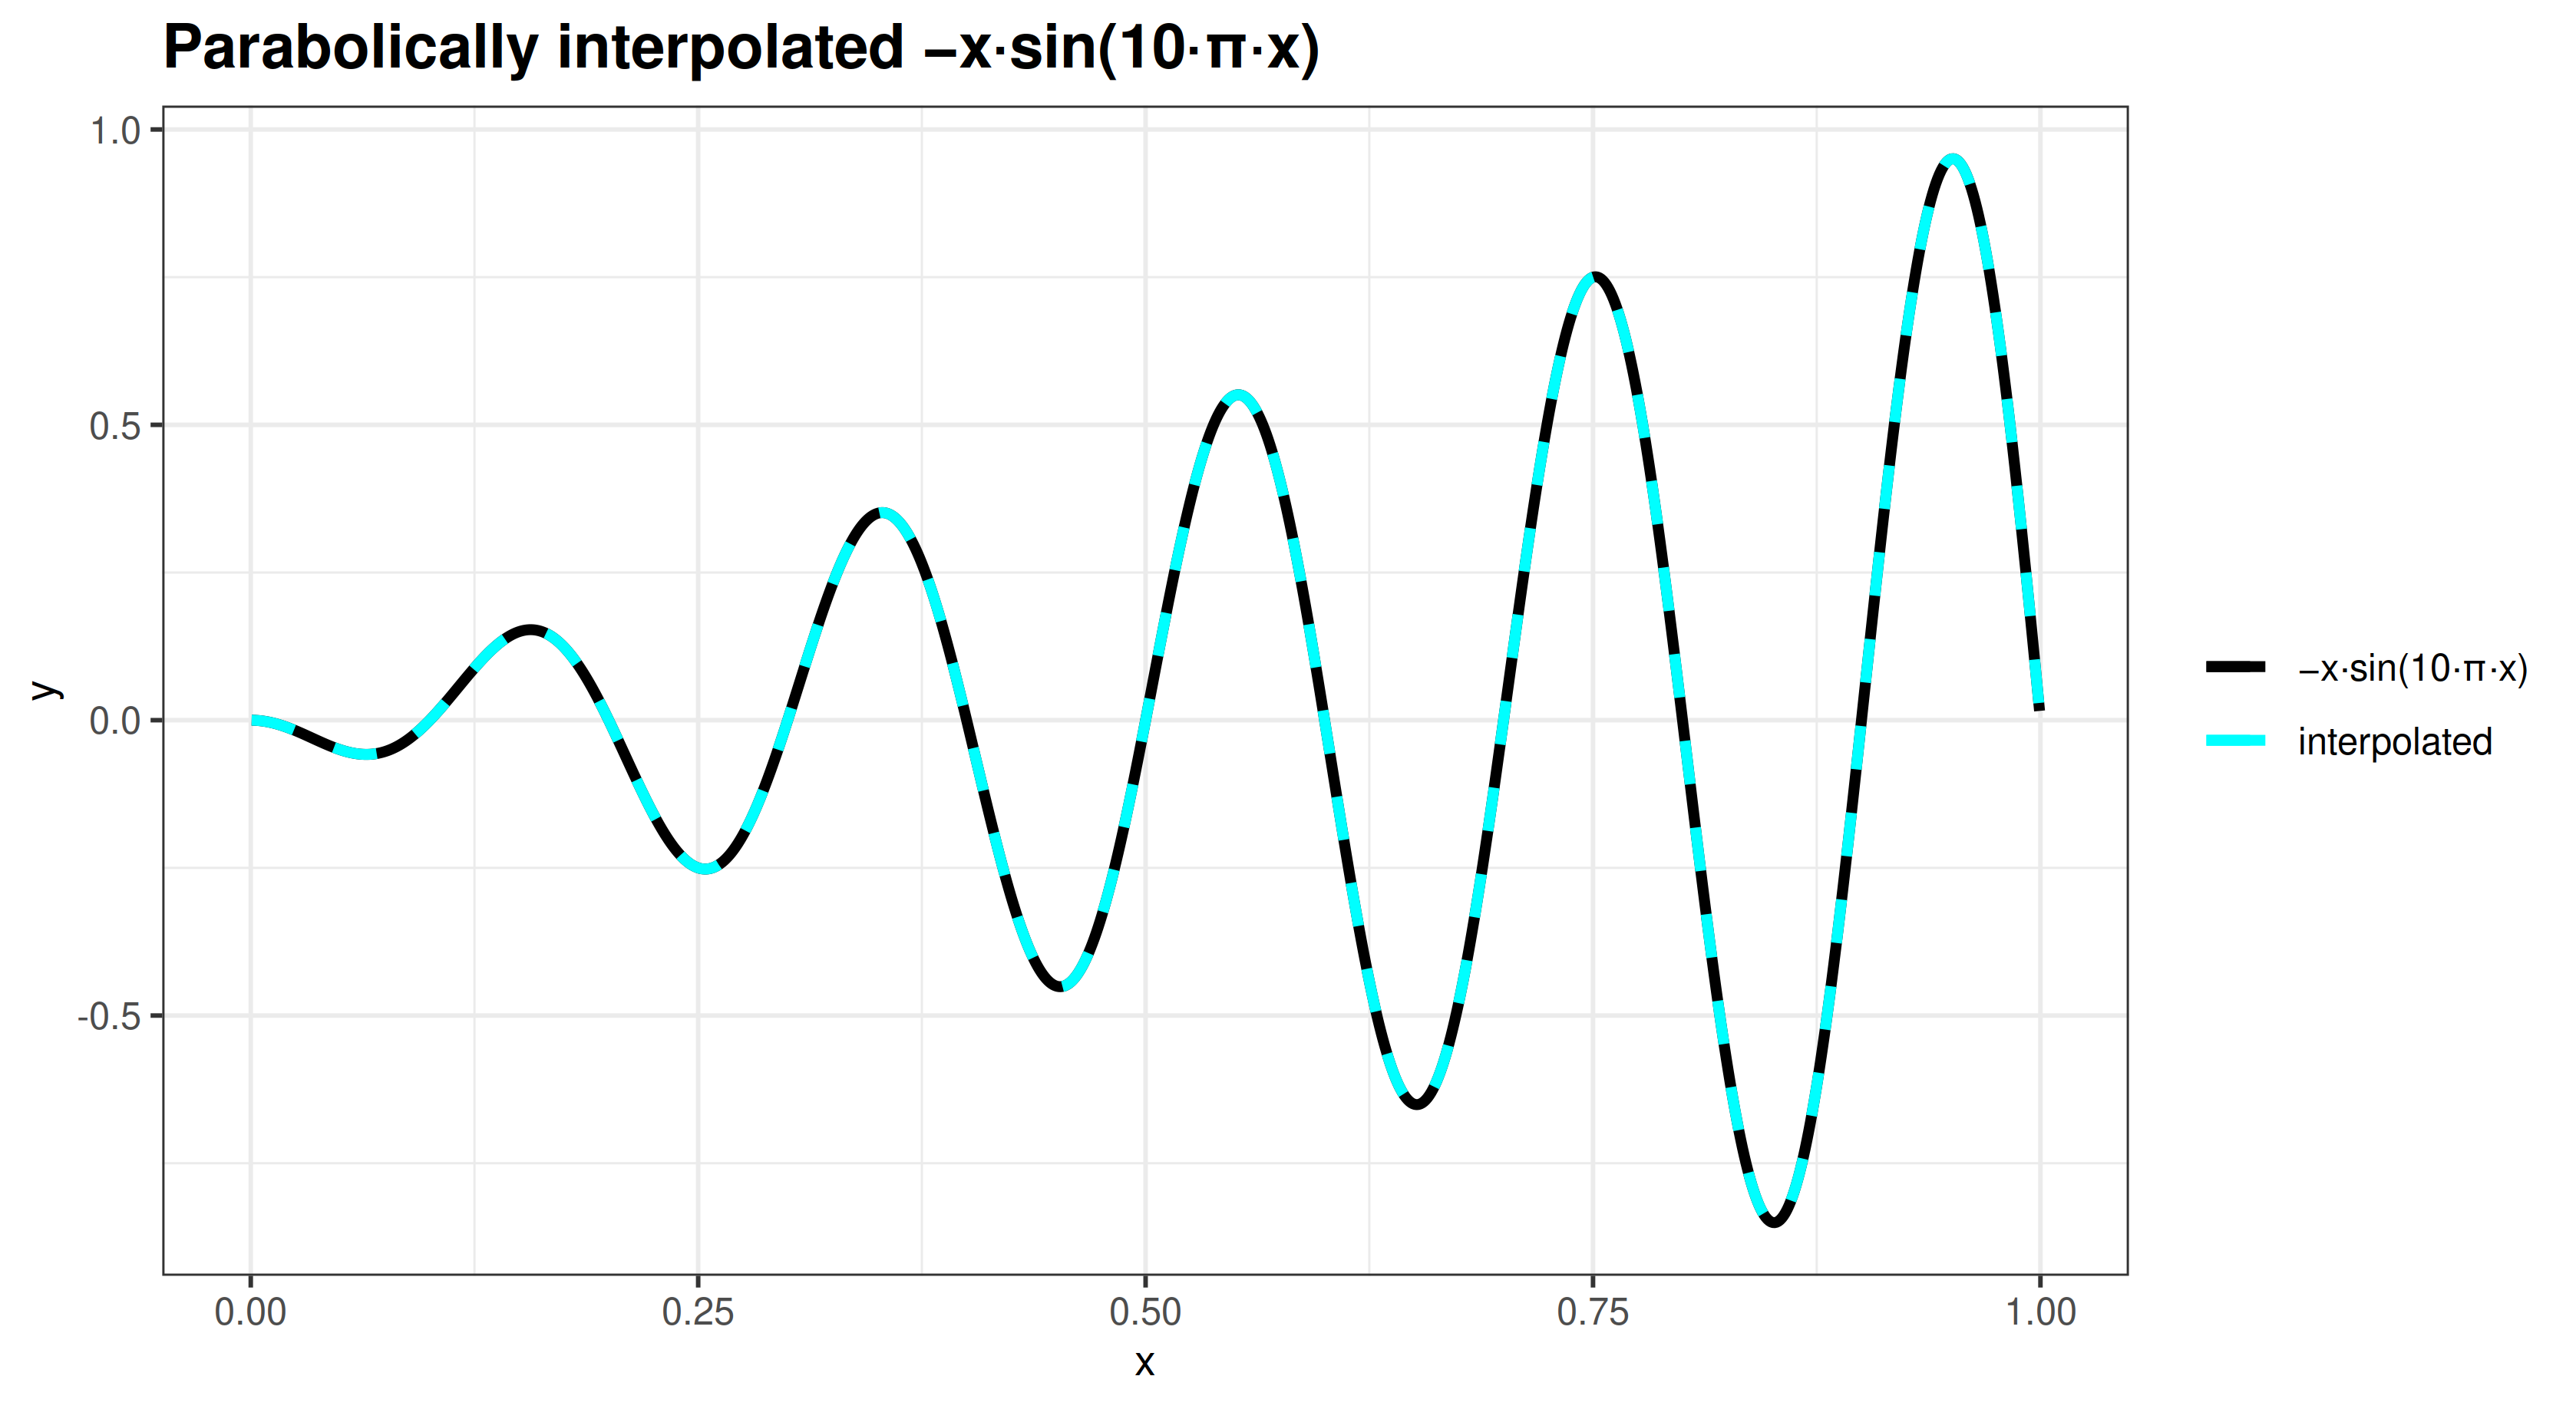

Recreate this plot in R.
library(ggplot2)

f <- function(n, fun, funName){
  #Required for later plot drawing
  x <- c()
  a0 <- c()
  a1 <- c()
  a2 <- c()
  
  #Interval partition
  lenInt <- 1/n
  largestPoint <- 0
  lowestPoint <- 0
  
  for (k in 1:n){
    #Theree points allocation
    largestPoint <- largestPoint + lenInt
    lowestPoint <- largestPoint - lenInt
    middlePoint <- (largestPoint + lowestPoint)/2
    
    #data to insert into optim
    data <- data.frame(x = c(lowestPoint, middlePoint, largestPoint), 
                       y = c(fun(lowestPoint), fun(middlePoint), fun(largestPoint)))
    #print(data)
    optimized <- optim(fn = squaredError, par = c(0, 0, 0), data = data, 
                       method = "BFGS") #The TA said to use BFGS
    
    #these vectors are required for final plotting
    x <- c(x, middlePoint)
    a0 <- c(a0, optimized$par[1])
    a1 <- c(a1, optimized$par[2])
    a2 <- c(a2, optimized$par[3])
  }
  
  #The final data.frame for plotting
  dfPlot <- cbind.data.frame(x = x, a0 = a0, a1 = a1, a2 = a2)
  
  plot <- ggplot(dfPlot, aes(x = x)) + 
    theme_bw() + 
    stat_function(fun = fun, aes(color = "1"), n = 1000, size = 1.2) +
    stat_function(fun = function(x) dfPlot$a0 + dfPlot$a1 * x + dfPlot$a2 * x^2, 
                  aes(color = "2"), n = 1000,
                  size = 1.2,
                  linetype = "dashed") +
    scale_color_manual(name = NULL, 
                      labels = c("\u2212x\u00B7sin(10\u00B7\u03C0\u00B7x)", 
                                           "interpolated"), 
                      values = c("black", "cyan")) + 
    labs(title = paste0("Parabolically interpolated ", 
                        "\u2212x\u00B7sin(10\u00B7\u03C0\u00B7x)")) +
    xlab("x") +
    ylab("y") +
    theme(title = element_text(size = 12, face = 'bold'),
          axis.title = element_text(size = 10, face = "plain"))
  print(plot)
  ggsave("parabolic.png", dpi = 400)
}

#To minimize
squaredError <- function(data, par) {
  MSE <- with(data, sum(par[1] + par[2]*x + par[3]*x*x - y)^2)
  #print(MSE)
  return(MSE)
}

f(n = 1000, fun = function(x){
  result <- -x*sin(10*pi*x)
  return(result)
}, funName = "-x*sin(10*pi*x)")

#As we can see, the interpolated function coincides with the real functions.

